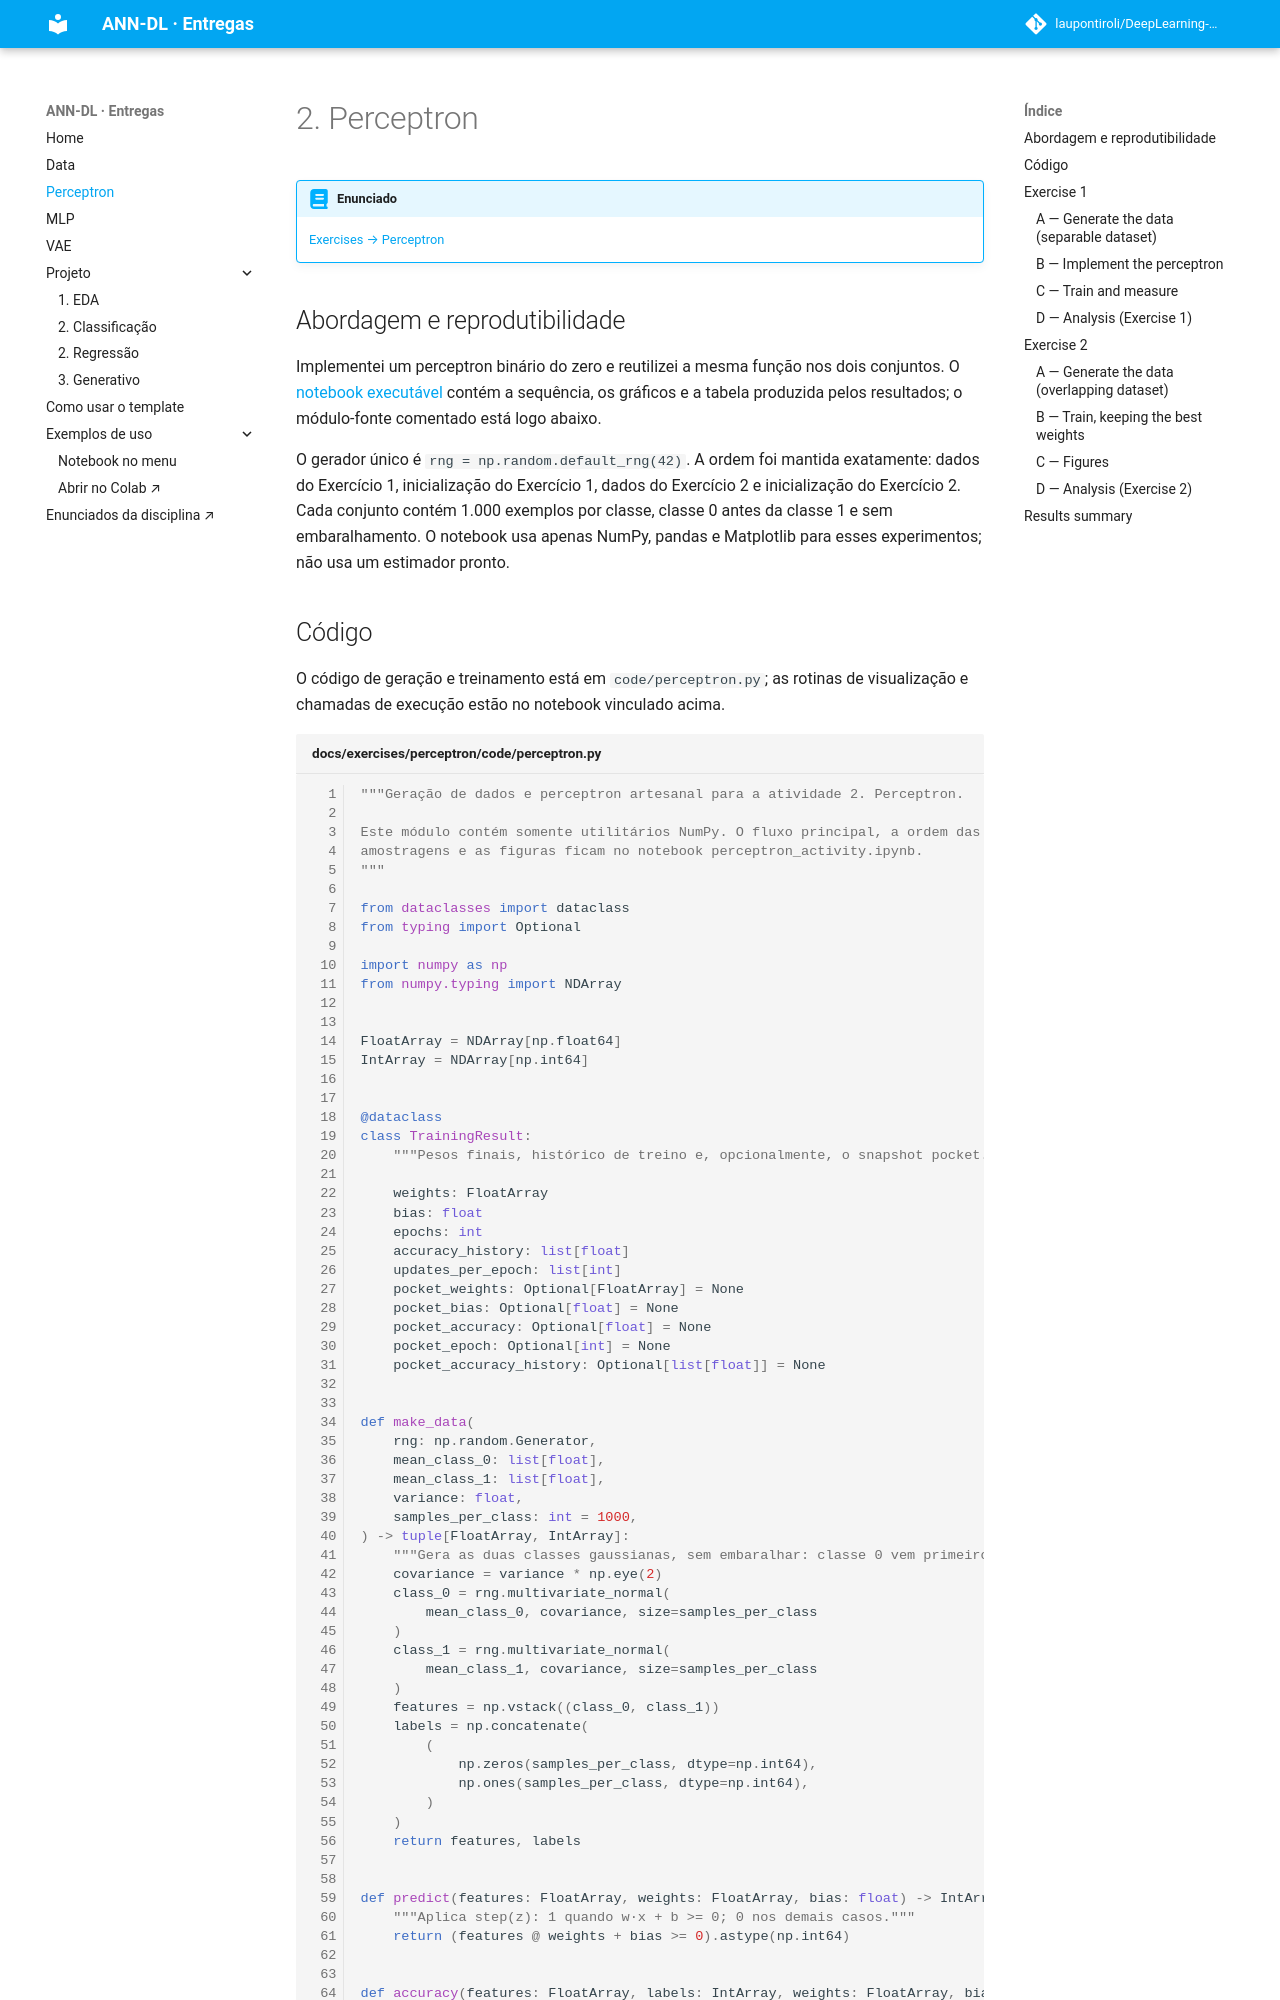

repository: laupontiroli/DeepLearning-CLASS · page: exercises/perceptron/index.html · generator: mkdocs

---
exercise: perceptron
ai_use: "GitHub Copilot foi usado para refinar o texto, auxiliar na implementação do código e estruturar o notebook. Os valores reportados foram extraídos da execução do notebook com a semente especificada; sou responsável por compreender e explicar cada parte."
---

# 2. Perceptron

!!! abstract "Enunciado"

    [Exercises → Perceptron](https://insper.github.io/ann-dl/){:target='_blank'}

## Abordagem e reprodutibilidade

Implementei um perceptron binário do zero e reutilizei a mesma função nos dois conjuntos. O [notebook executável](https://github.com/laupontiroli/DeepLearning-CLASS/blob/main/docs/exercises/perceptron/code/perceptron_activity.ipynb) contém a sequência, os gráficos e a tabela produzida pelos resultados; o módulo-fonte comentado está logo abaixo.

O gerador único é `rng = np.random.default_rng(42)`. A ordem foi mantida exatamente: dados do Exercício 1, inicialização do Exercício 1, dados do Exercício 2 e inicialização do Exercício 2. Cada conjunto contém 1.000 exemplos por classe, classe 0 antes da classe 1 e sem embaralhamento. O notebook usa apenas NumPy, pandas e Matplotlib para esses experimentos; não usa um estimador pronto.

## Código

O código de geração e treinamento está em `code/perceptron.py`; as rotinas de visualização e chamadas de execução estão no notebook vinculado acima.

<!-- markdownlint-disable MD046 -->
``` { .python .copy .select linenums='1' title="docs/exercises/perceptron/code/perceptron.py" }
--8<-- "docs/exercises/perceptron/code/perceptron.py"
```
<!-- markdownlint-enable MD046 -->

## Exercise 1
